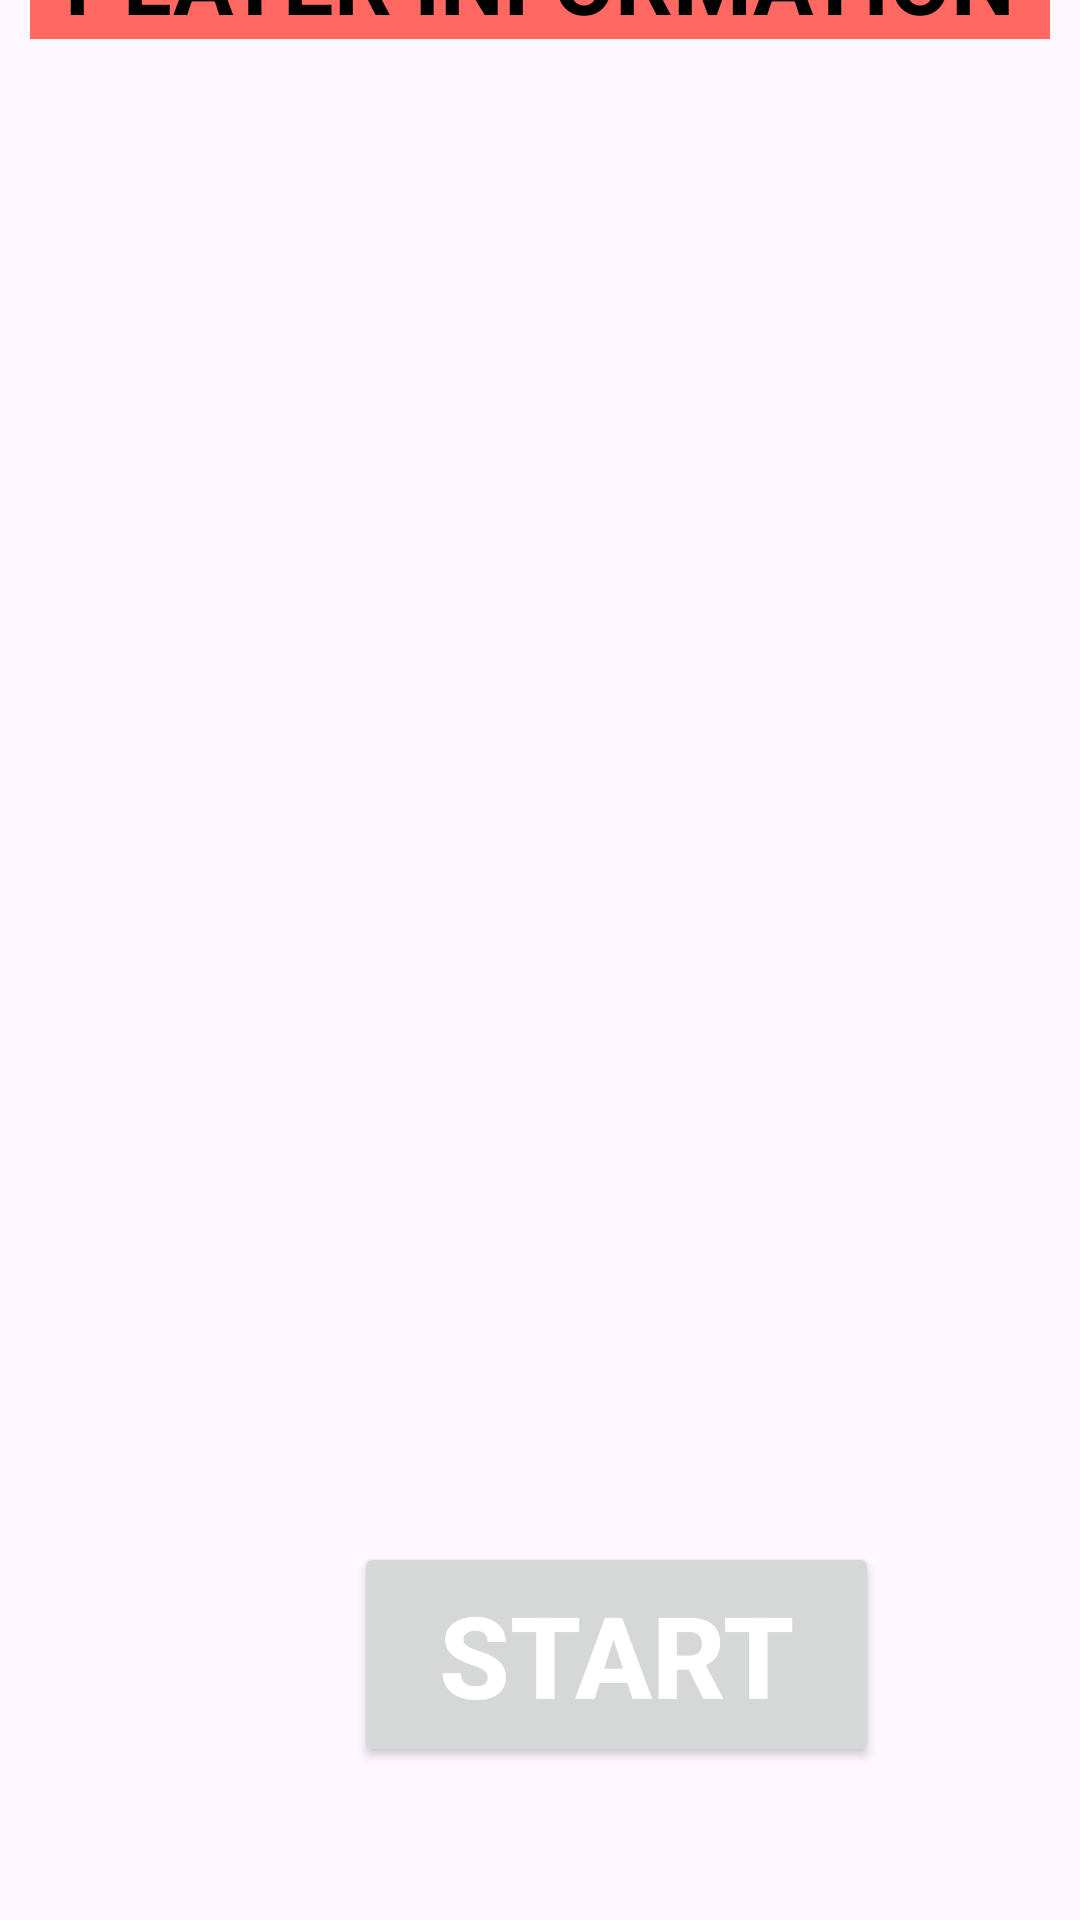

Android layout source for this screen:
<!-- AndroidManifest.xml: application theme Theme.DeltaTask1XO -->
<!-- res/layout/activity_player_info.xml -->
<?xml version="1.0" encoding="utf-8"?>
<androidx.constraintlayout.widget.ConstraintLayout xmlns:android="http://schemas.android.com/apk/res/android"
    xmlns:app="http://schemas.android.com/apk/res-auto"
    xmlns:tools="http://schemas.android.com/tools"
    android:layout_width="match_parent"
    android:layout_height="match_parent"
    tools:context=".PlayerInfo">


    <TextView
        android:layout_width="340dp"
        android:layout_height="wrap_content"
        android:layout_marginBottom="627dp"
        android:background="@color/red"
        android:gravity="center"
        android:text="PLAYER INFORMATION"
        android:textColor="@color/black"
        android:textSize="30sp"
        android:textStyle="bold"
        app:layout_constraintBottom_toBottomOf="parent"
        app:layout_constraintEnd_toEndOf="parent"
        app:layout_constraintHorizontal_bias="0.498"
        app:layout_constraintStart_toStartOf="parent" />

    <Button
        android:id="@+id/button2"
        android:layout_width="175dp"
        android:layout_height="75dp"
        android:layout_marginStart="118dp"
        android:layout_marginBottom="51dp"
        android:text="START"
        android:textColor="@color/white"
        android:textSize="38sp"
        android:textStyle="bold"
        app:layout_constraintBottom_toBottomOf="parent"
        app:layout_constraintStart_toStartOf="parent" />
</androidx.constraintlayout.widget.ConstraintLayout>
<!-- resources referenced by this layout -->
<resources>
  <color name="black">#FF000000</color>
  <color name="red">#FF6961</color>
  <color name="white">#FFFFFFFF</color>
  <style name="Theme.DeltaTask1XO" parent="Base.Theme.DeltaTask1XO" />
  <style name="Base.Theme.DeltaTask1XO" parent="Theme.Material3.DayNight.NoActionBar">
          
          
      </style>
</resources>
